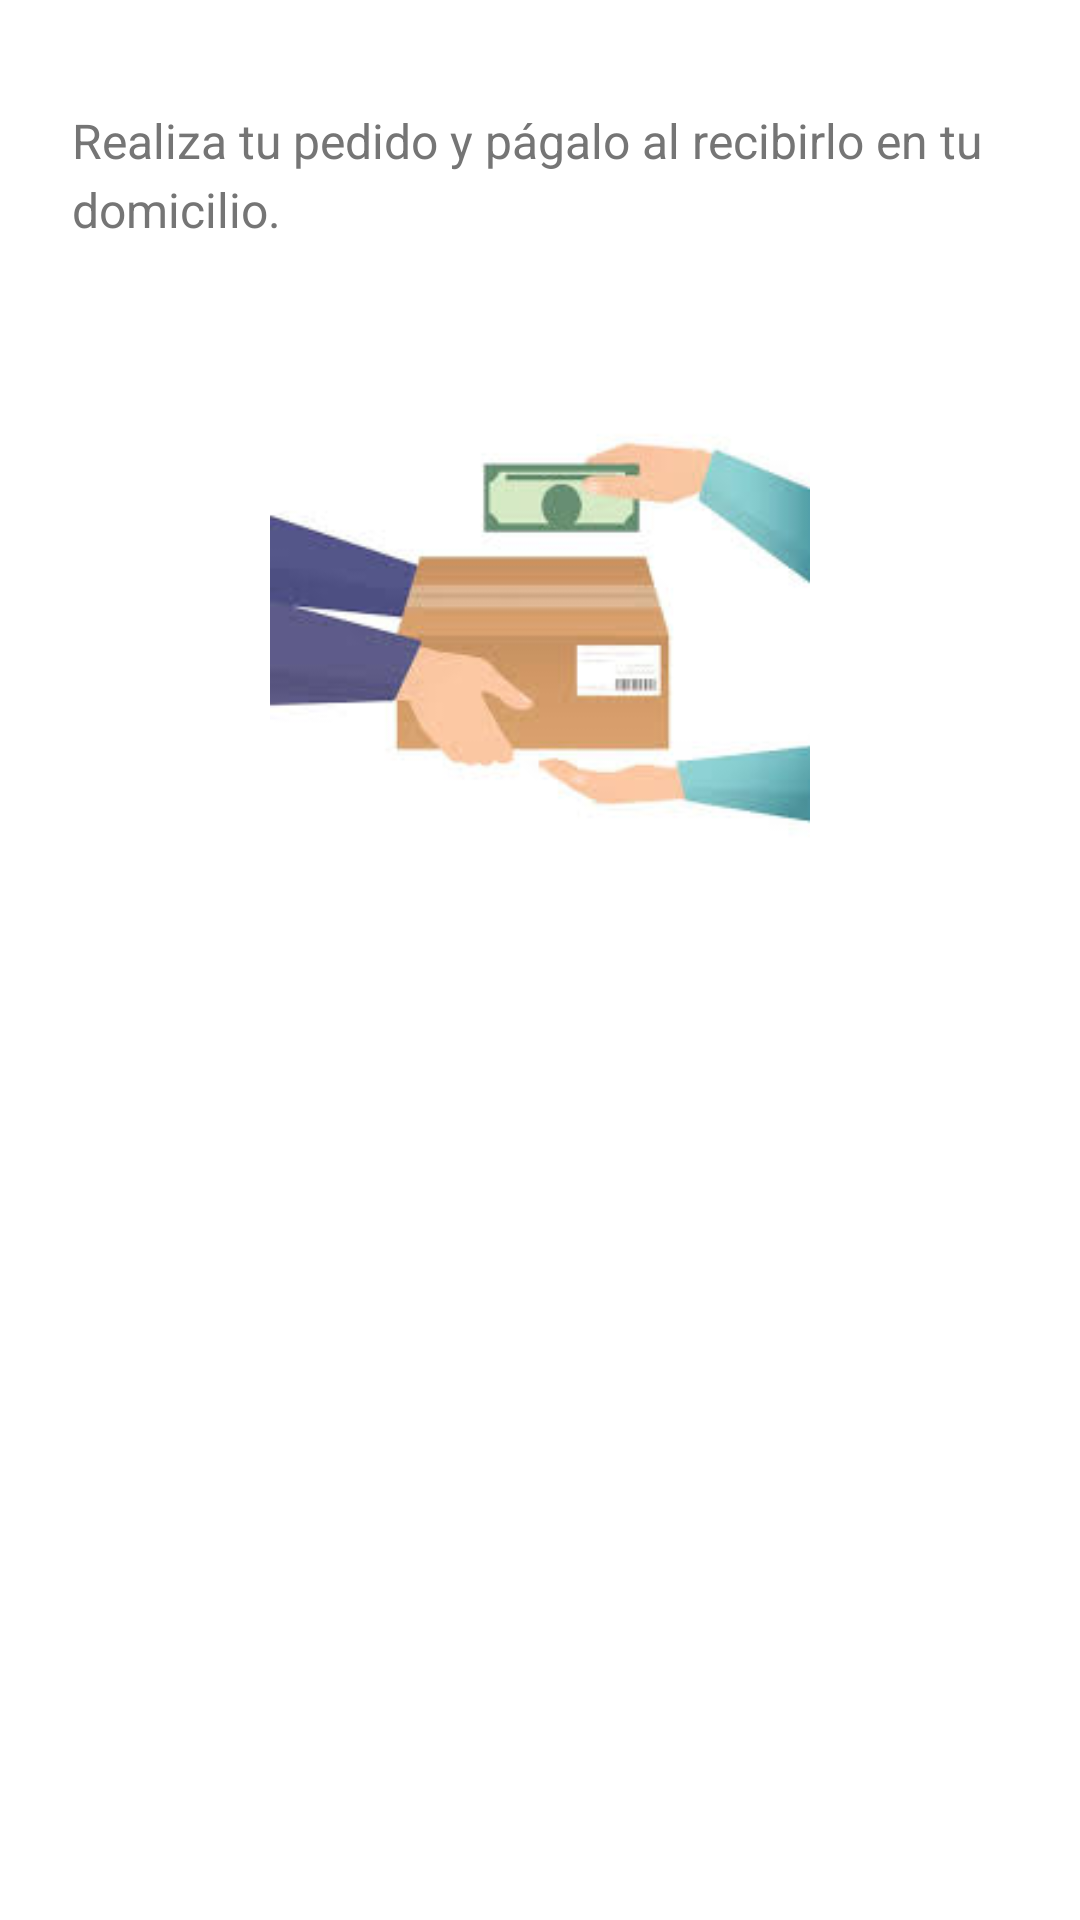

Layout XML and referenced resources for this Android screen:
<!-- AndroidManifest.xml: application theme Theme.MiPrimeraApp -->
<!-- res/layout/activity_pago_contraentrega.xml -->
<?xml version="1.0" encoding="utf-8"?>
<LinearLayout xmlns:android="http://schemas.android.com/apk/res/android"
    xmlns:app="http://schemas.android.com/apk/res-auto"
    android:layout_width="match_parent"
    android:layout_height="match_parent"
    android:background="#FFFFFF"
    android:orientation="vertical"
    android:padding="24dp">

    
    <androidx.appcompat.widget.Toolbar
        android:id="@+id/toolbarContraentrega"
        android:layout_width="match_parent"
        android:layout_height="?attr/actionBarSize"
        android:background="@android:color/transparent"
        app:contentInsetStartWithNavigation="0dp"
        app:title="">

    </androidx.appcompat.widget.Toolbar>

    
    <TextView
        android:id="@+id/txtDescripcionContraentrega"
        android:layout_width="match_parent"
        android:layout_height="wrap_content"
        android:layout_marginTop="12dp"
        android:text="Realiza tu pedido y págalo al recibirlo en tu domicilio."
        android:textColor="#757575"
        android:textSize="16sp"
        android:lineSpacingExtra="4dp" />

    
    <ImageView
        android:id="@+id/imgContraentrega"
        android:layout_width="180dp"
        android:layout_height="180dp"
        android:layout_gravity="center_horizontal"
        android:layout_marginTop="32dp"
        android:contentDescription="Imagen ilustrativa"
        android:src="@drawable/contraentrega" />

    
    <Button
        android:id="@+id/btnConfirmarContraentrega"
        android:layout_width="match_parent"
        android:layout_height="wrap_content"
        android:layout_marginTop="40dp"
        android:backgroundTint="#4CAF50"
        android:fontFamily="sans-serif-medium"
        android:padding="14dp"
        android:text="Confirmar pedido"
        android:textColor="#FFFFFF"
        android:textStyle="bold" />

</LinearLayout>
<!-- resources referenced by this layout -->
<resources>
  <!-- drawable contraentrega: jpg bitmap (drawable, 5197 bytes) -->
</resources>
